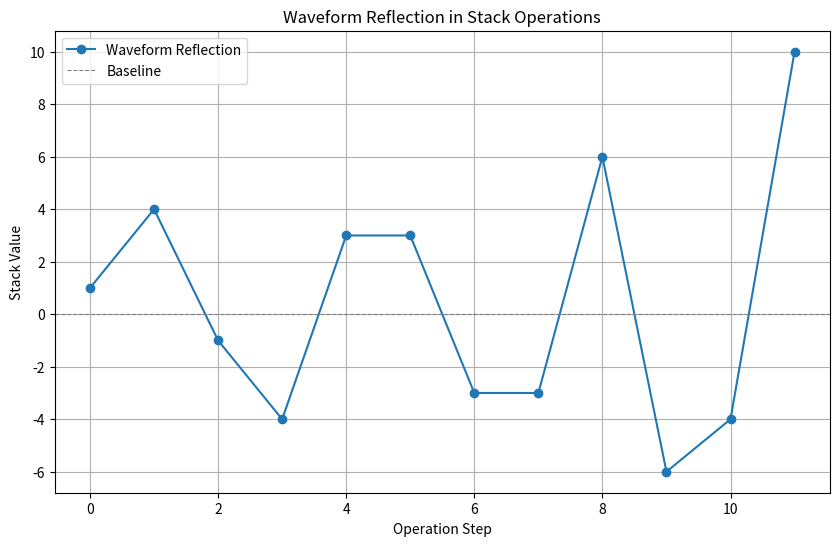

This chart was generated by the following Python code:
import matplotlib.pyplot as plt

# Define the stack values over time as the operations progress
waveform_steps = [
    1,  # Initial Bit 1
    4,  # Initial Bit 2
    -1,  # Trough: Pop Bit 1
    -4,  # Trough: Pop Bit 2
    3,  # Peak: Compute C = 4 - 1
    3,  # Peak: Push C again
    -3,  # Trough: Pop Last Value (C)
    -3,  # Trough: Pop Second-to-Last Value (C)
    6,  # Peak: Add Last Two Values (3 + 3)
    -6,  # Trough: Pop Last Value
    -4,  # Trough: Pop Second-to-Last Value (Bit 2)
    10,  # Peak: Add Headers (6 + 4)
]

# Define time steps (x-axis) based on the sequence of operations
time_steps = list(range(len(waveform_steps)))

# Plot the waveform
plt.figure(figsize=(10, 6))
plt.plot(time_steps, waveform_steps, marker="o", linestyle="-", label="Waveform Reflection")
plt.axhline(0, color="gray", linestyle="--", linewidth=0.8, label="Baseline")
plt.title("Waveform Reflection in Stack Operations")
plt.xlabel("Operation Step")
plt.ylabel("Stack Value")
plt.legend()
plt.grid(True)
plt.show()
